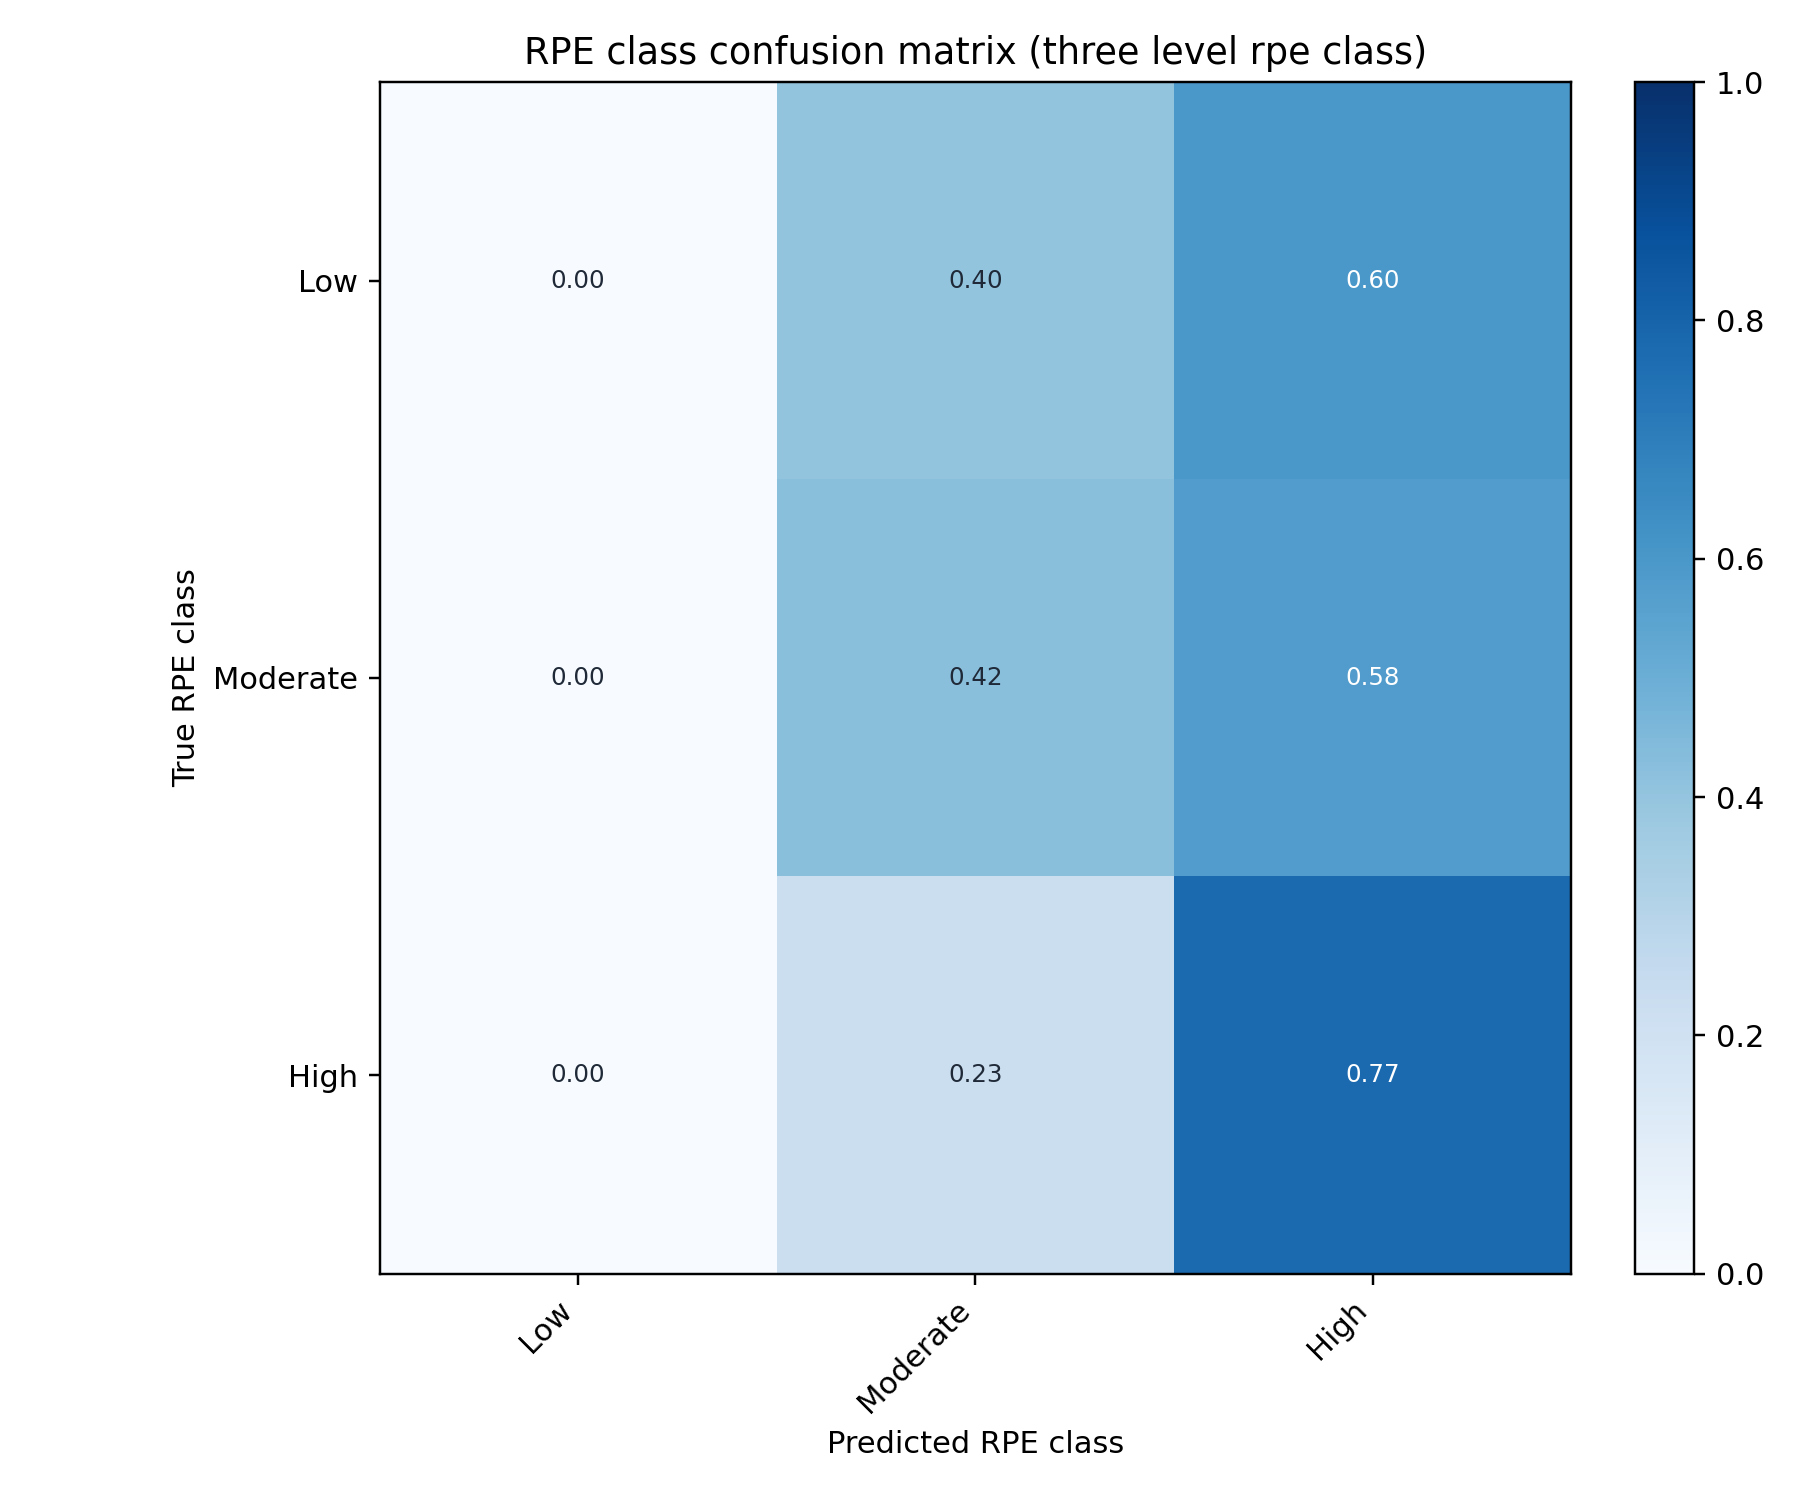

The file beside this chart, header and first rows:
, Low, Moderate, High
Low, 0.0, 0.4, 0.6
Moderate, 0.0, 0.4242, 0.5758
High, 0.0, 0.2264, 0.7736
